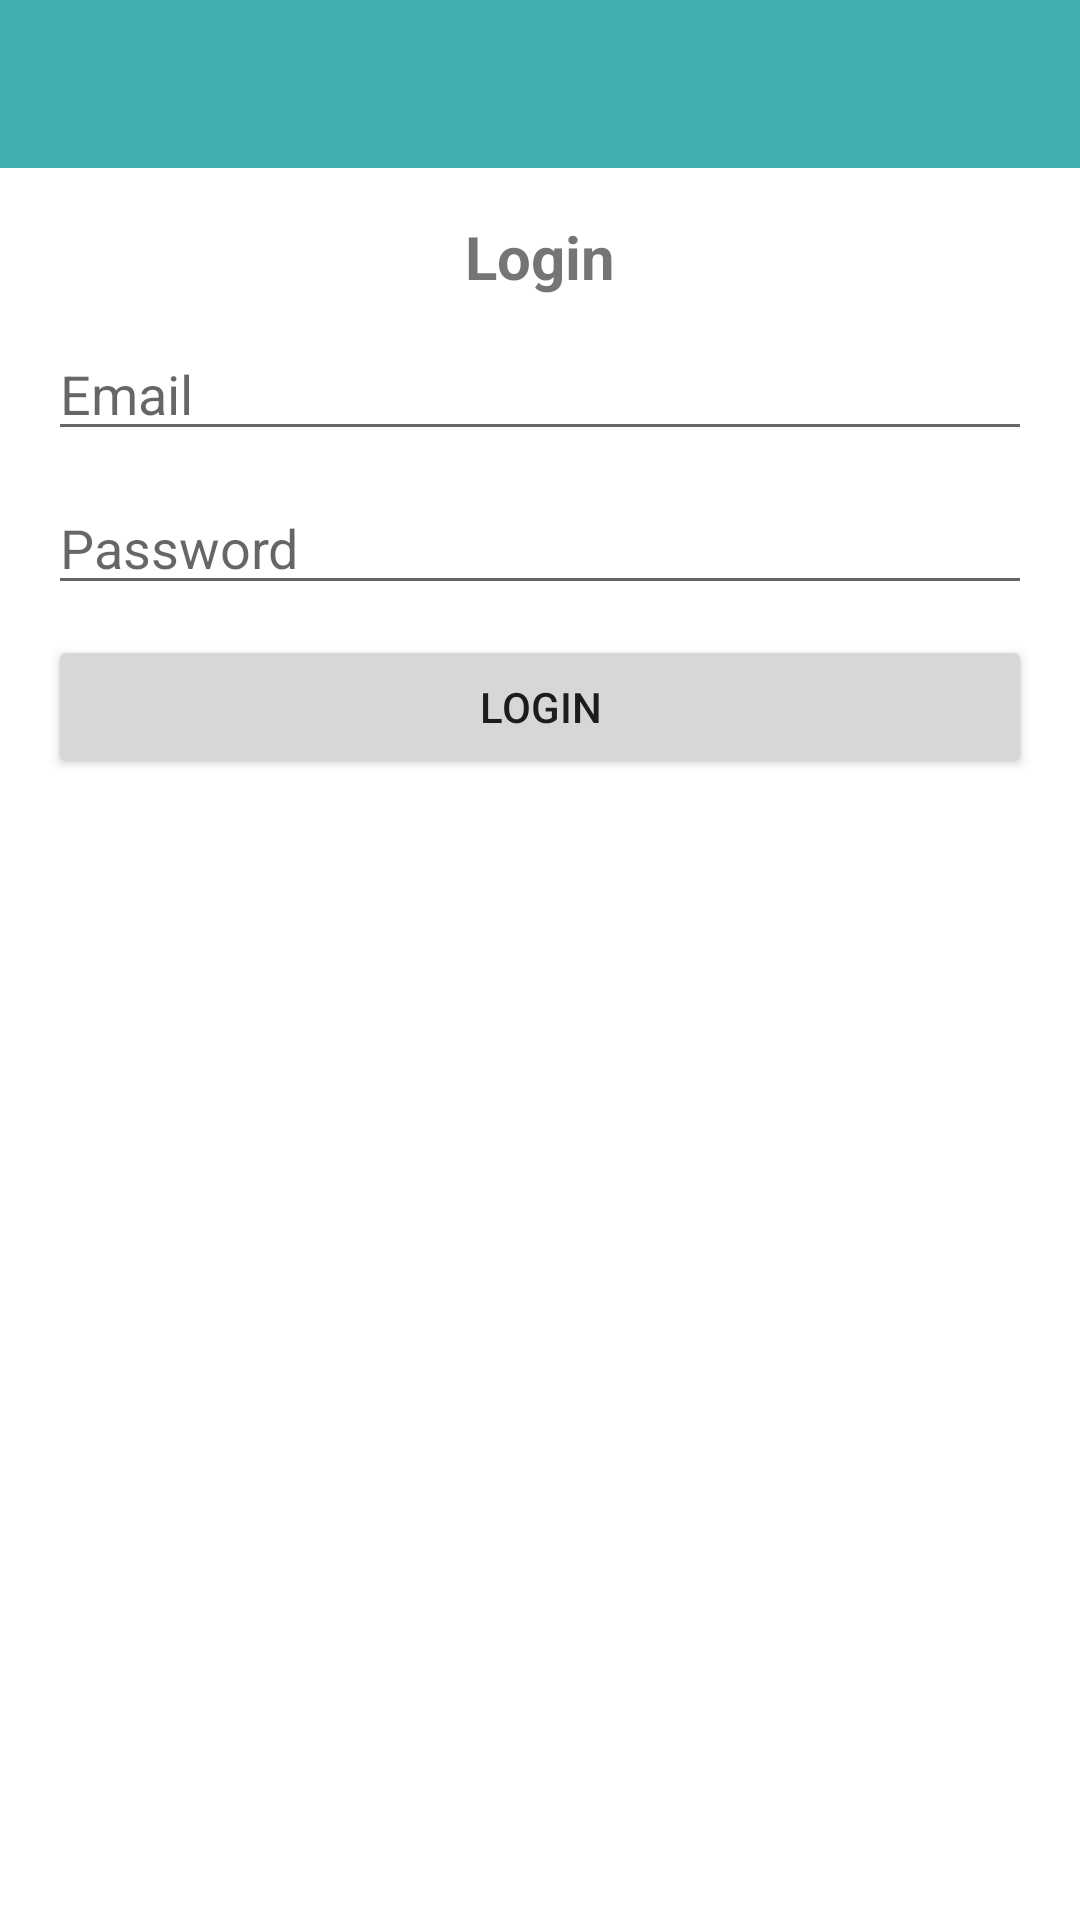

Reconstruct the res/layout file that produces this screen, plus the resources it refers to.
<!-- AndroidManifest.xml: application theme Theme.ChatApp -->
<!-- res/layout/activity_login.xml -->
<?xml version="1.0" encoding="utf-8"?>
<RelativeLayout xmlns:android="http://schemas.android.com/apk/res/android"
    xmlns:tools="http://schemas.android.com/tools"
    android:layout_width="match_parent"
    android:layout_height="match_parent"
    tools:context=".StartActivity">

    <include
        android:id="@+id/toolbar"
        layout="@layout/bar_layout"
        android:layout_width="match_parent"
        android:layout_height="wrap_content" />

    <LinearLayout
        android:layout_width="match_parent"
        android:layout_height="match_parent"
        android:layout_below="@id/toolbar"
        android:gravity="center_horizontal"
        android:orientation="vertical"
        android:padding="16dp">


        <TextView
            android:layout_width="wrap_content"
            android:layout_height="wrap_content"
            android:text="@string/login"
            android:textSize="20sp"
            android:textStyle="bold" />

        <com.google.android.material.textfield.TextInputEditText
            android:id="@+id/Email"
            android:layout_width="match_parent"
            android:layout_height="wrap_content"
            android:layout_marginTop="10dp"
            android:ems="10"
            android:hint="@string/email"
            android:inputType="textEmailAddress" />

        <com.google.android.material.textfield.TextInputEditText
            android:id="@+id/password"
            android:layout_width="match_parent"
            android:layout_height="wrap_content"
            android:layout_marginTop="10dp"
            android:ems="10"
            android:hint="@string/password"
            android:inputType="textPassword" />


        <Button
            android:id="@+id/btn_login"
            android:layout_width="match_parent"
            android:layout_height="wrap_content"
            android:layout_marginTop="10dp"
            android:text="@string/login" />
    </LinearLayout>

</RelativeLayout>
<!-- res/layout/bar_layout.xml (included above) -->
<?xml version="1.0" encoding="utf-8"?>
<androidx.appcompat.widget.Toolbar xmlns:android="http://schemas.android.com/apk/res/android"
    android:id="@+id/toolbar"
    android:layout_width="match_parent"
    android:layout_height="wrap_content"
    android:theme="@style/ThemeOverlay.AppCompat.Dark.ActionBar"
    android:background="@color/Primary">

</androidx.appcompat.widget.Toolbar>
<!-- resources referenced by this layout -->
<resources>
  <color name="Primary">#3eaeae</color>
  <string name="email">Email</string>
  <string name="login">Login</string>
  <string name="password">Password</string>
  <style name="Theme.ChatApp" parent="Theme.MaterialComponents.Light.NoActionBar">
          
          <item name="colorPrimary">@color/Primary</item>
          <item name="colorPrimaryVariant">@color/PrimaryDark</item>
          <item name="colorOnPrimary">@color/white</item>
          
          <item name="colorSecondary">@color/Accent</item>
          <item name="colorSecondaryVariant">@color/Accent</item>
          <item name="colorOnSecondary">@color/black</item>
          
          <item name="android:statusBarColor" tools:targetApi="l">?attr/colorPrimaryVariant</item>
          
      </style>
  <color name="PrimaryDark">#226e6e</color>
  <color name="white">#FFFFFFFF</color>
  <color name="Accent">#ff4081</color>
  <color name="black">#FF000000</color>
</resources>
